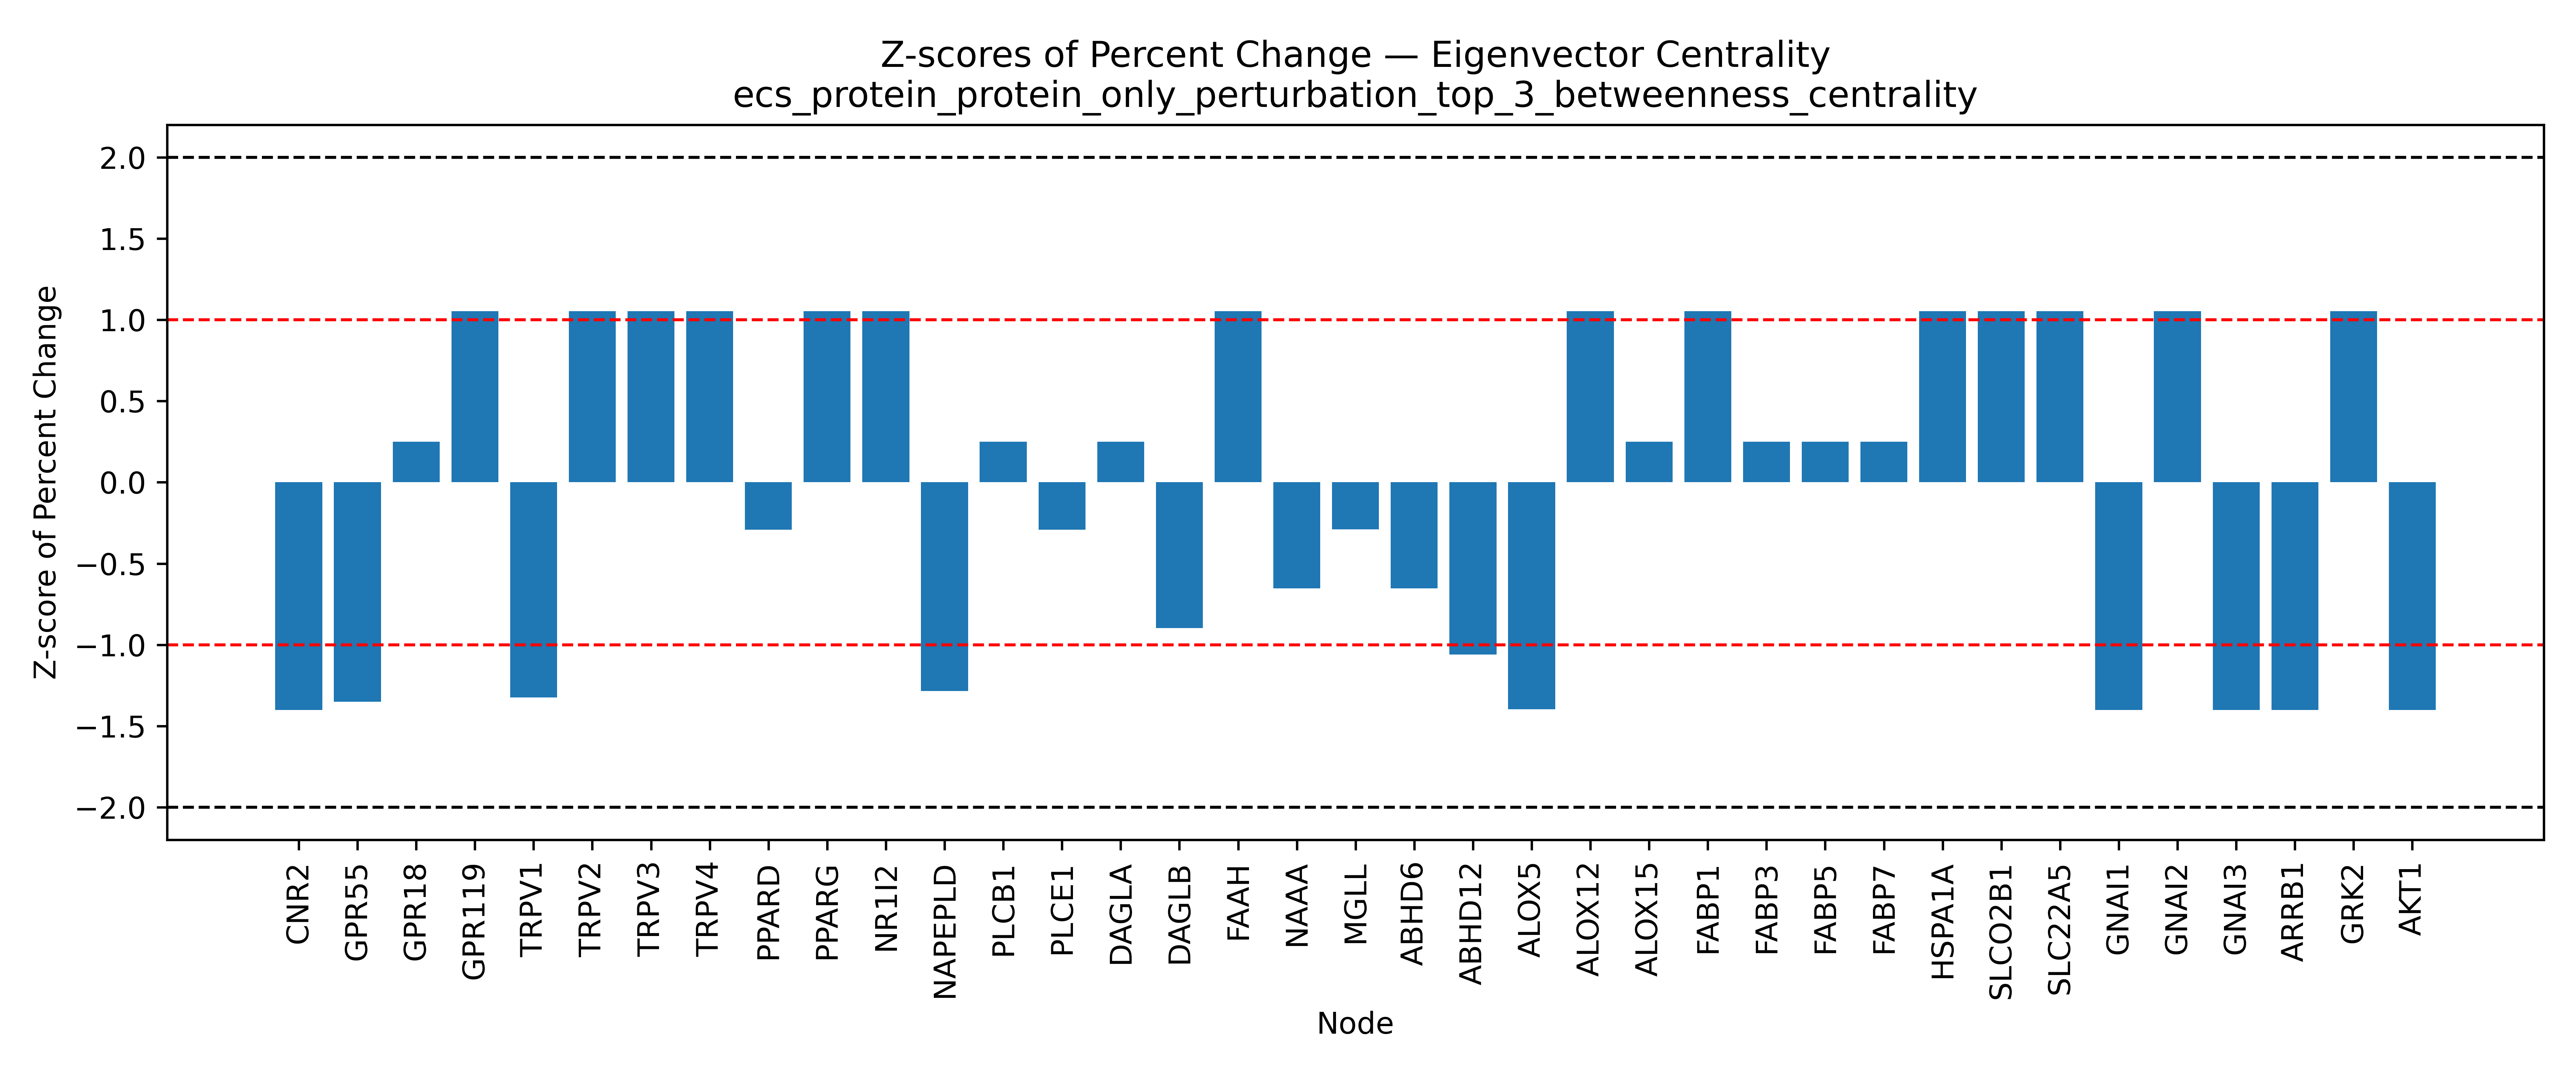

The file beside this chart, header and first rows:
Node, Percent Change, Z Score, Mean (Percent Change), Std (Percent Change)
CNR2, -100, -1.401, 2595, 1923
GPR55, -8.907803891431143e-05, -1.349, 2595, 1923
GPR18, 3075, 0.2497, 2595, 1923
GPR119, 4621, 1.053, 2595, 1923
TRPV1, 49.55, -1.324, 2595, 1923
TRPV2, 4621, 1.053, 2595, 1923
TRPV3, 4621, 1.053, 2595, 1923
TRPV4, 4621, 1.053, 2595, 1923
PPARD, 2036, -0.2909, 2595, 1923
PPARG, 4621, 1.053, 2595, 1923
NR1I2, 4621, 1.053, 2595, 1923
NAPEPLD, 123.2, -1.285, 2595, 1923
PLCB1, 3076, 0.2502, 2595, 1923
PLCE1, 2036, -0.2909, 2595, 1923
DAGLA, 3076, 0.2502, 2595, 1923
DAGLB, 871.6, -0.8962, 2595, 1923
FAAH, 4621, 1.053, 2595, 1923
NAAA, 1338, -0.6537, 2595, 1923
MGLL, 2039, -0.2893, 2595, 1923
ABHD6, 1341, -0.6521, 2595, 1923
ABHD12, 555.5, -1.061, 2595, 1923
ALOX5, -90.9, -1.397, 2595, 1923
ALOX12, 4621, 1.053, 2595, 1923
ALOX15, 3076, 0.2502, 2595, 1923
FABP1, 4621, 1.053, 2595, 1923
FABP3, 3075, 0.2497, 2595, 1923
FABP5, 3075, 0.2497, 2595, 1923
FABP7, 3076, 0.2502, 2595, 1923
HSPA1A, 4621, 1.053, 2595, 1923
SLCO2B1, 4621, 1.053, 2595, 1923
SLC22A5, 4621, 1.053, 2595, 1923
GNAI1, -100, -1.401, 2595, 1923
GNAI2, 4621, 1.053, 2595, 1923
GNAI3, -100, -1.401, 2595, 1923
ARRB1, -100, -1.401, 2595, 1923
GRK2, 4621, 1.053, 2595, 1923
AKT1, -100, -1.401, 2595, 1923
